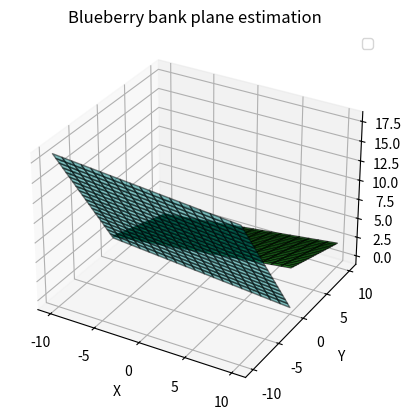

Reproduce this figure in Python.
# This code simulates the idea for a blueberry bank transition line - Simulation

# Necessary imports
import numpy as np
import matplotlib.pyplot as plt
from mpl_toolkits.mplot3d import Axes3D

# Plane 1 parameters (main bank slope data fetched from plane_estimation.py)
a1 = 0.054858637984286356
b1 = 0.8536365064458198
c1 = 0.5179722431766831
d1 = -0.41266453699801897

# Grid for plane 1
x1 = np.linspace(-10, 10, 20)
y1 = np.linspace(-10, 0, 20)
x1, y1 = np.meshgrid(x1, y1)
z1 = (-d1 - a1*x1 - b1*y1) / c1 # Plane 1 equation

# Plane 2 parameters (flat bank slope data fetched from plane_estimation.py)
a2 = -0.1342691281643828
b2 = 0.27132129599290317
c2 = 0.9530774132056157
d2 = -0.6267725595793305

# Grid for plane 2
x2 = np.linspace(-10, 10, 20)
y2 = np.linspace(0, 10, 20)
x2, y2 = np.meshgrid(x2, y2)
z2 = (-d2 - a2*x1 - b2*y1) / c2 # Plane 2 equation

"""
# Transition line - Simulated brute force 
transition_line_x = x1[-1, :]    
transition_line_y = y1[-1, :]    
transition_line_z = z1[-1, :]    
"""

# Plot
fig = plt.figure()
ax = fig.add_subplot(111, projection='3d')

# Plot slope plane
ax.plot_surface(x1, y1, z1, alpha=0.5, rstride=1, cstride=1, color='cyan', edgecolor='k')

# Plot flat top plane
ax.plot_surface(x2, y2, z2, alpha=0.7, rstride=1, cstride=1, color='lime', edgecolor='k')

# Plot transition line
#ax.plot(transition_line_x, transition_line_y, transition_line_z, color='red', linewidth=3, label='Transition Line')

# Labels
ax.set_xlabel('X')
ax.set_ylabel('Y')
ax.set_zlabel('Z')
ax.set_title('Blueberry bank plane estimation')
ax.legend()

plt.show()
